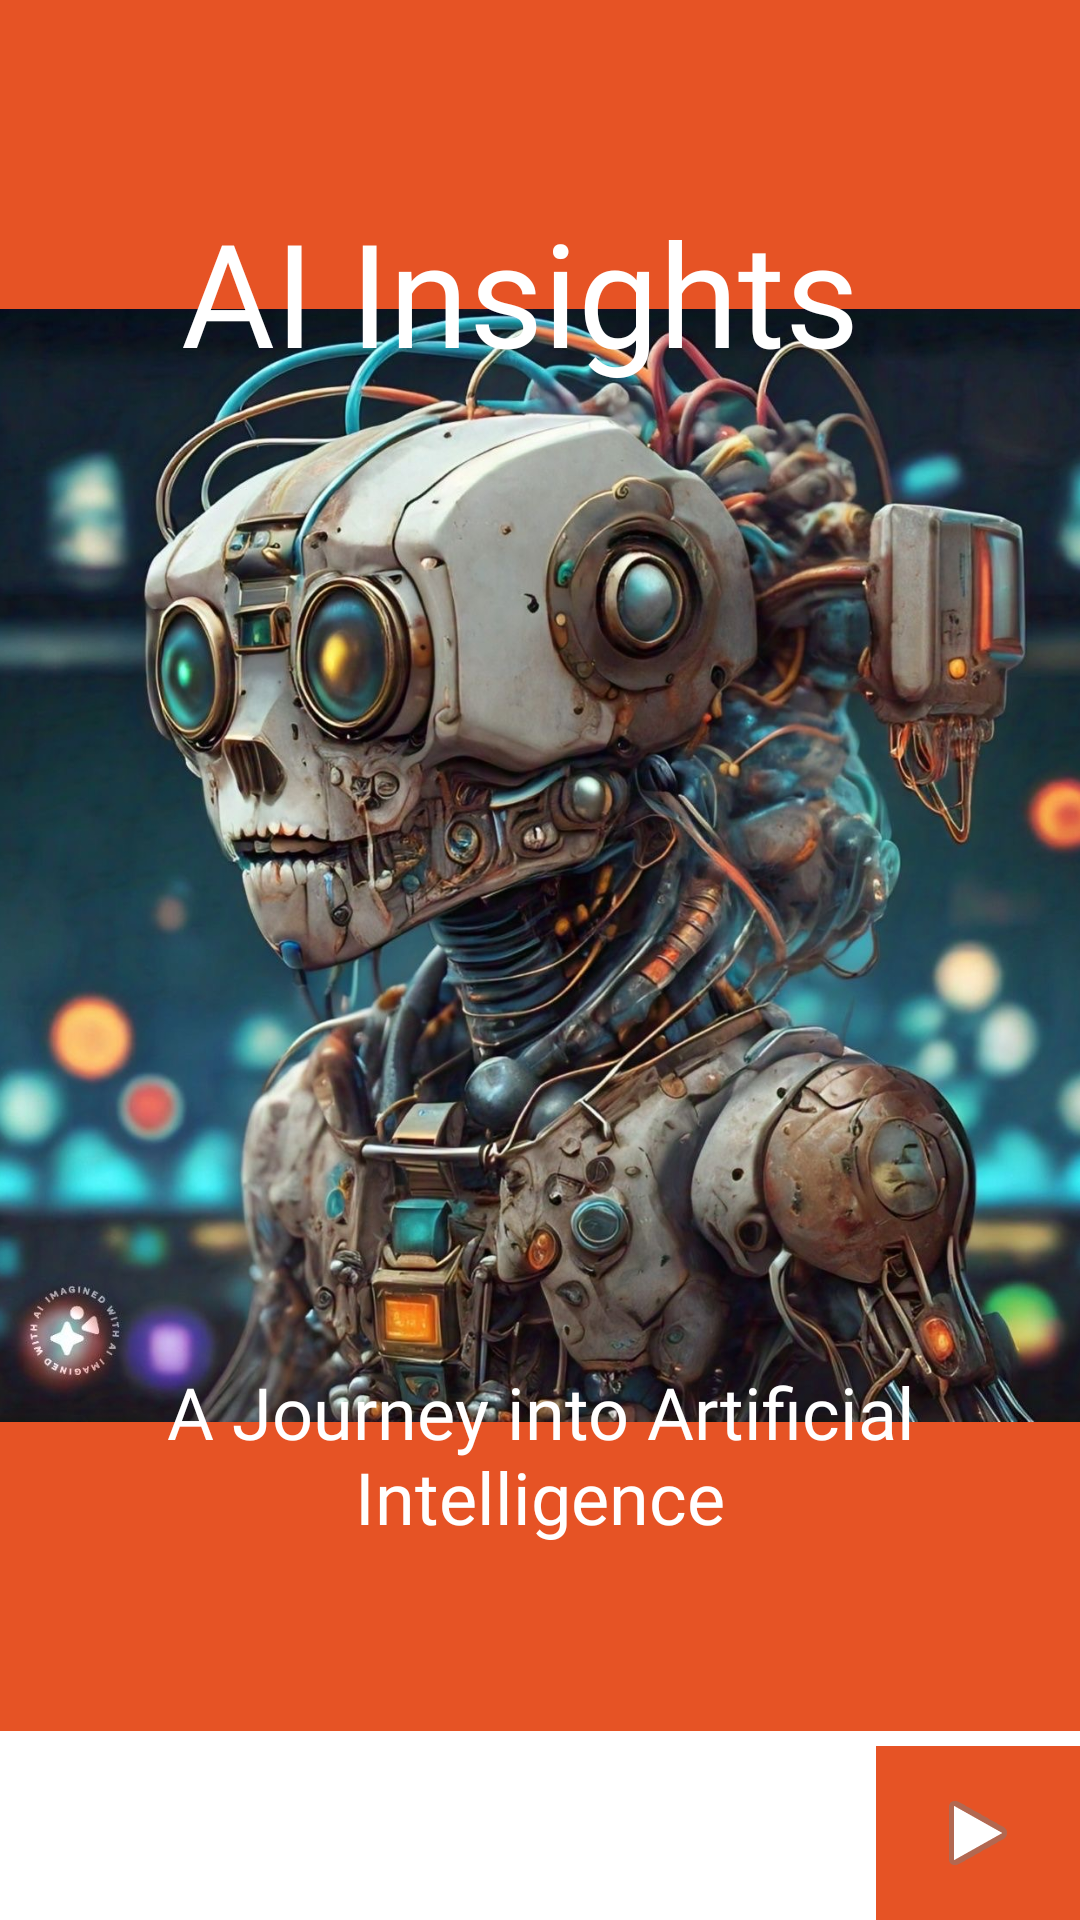

Reconstruct the res/layout file that produces this screen, plus the resources it refers to.
<!-- AndroidManifest.xml: application theme Theme.GameProject1 -->
<!-- res/layout/activity_main.xml -->
<?xml version="1.0" encoding="utf-8"?>
<androidx.constraintlayout.widget.ConstraintLayout xmlns:android="http://schemas.android.com/apk/res/android"
    xmlns:app="http://schemas.android.com/apk/res-auto"
    xmlns:tools="http://schemas.android.com/tools"
    android:layout_width="match_parent"
    android:layout_height="match_parent"
    android:background="@color/orange"
    tools:context=".MainActivity">

    <TextView
        android:id="@+id/rec"
        android:layout_width="428dp"
        android:layout_height="63dp"
        android:background="@drawable/box"
        android:textColor="#E8E3E3"
        app:layout_constraintBottom_toBottomOf="parent"
        app:layout_constraintEnd_toEndOf="parent"
        app:layout_constraintHorizontal_bias="0.0"
        app:layout_constraintStart_toStartOf="parent"
        app:layout_constraintTop_toTopOf="parent"
        app:layout_constraintVertical_bias="1.0" />
    


    <ImageView
        android:id="@+id/logo"
        android:layout_width="718dp"
        android:layout_height="371dp"
        android:contentDescription="@string/logo"
        app:layout_constraintBottom_toBottomOf="parent"
        app:layout_constraintEnd_toEndOf="parent"
        app:layout_constraintHorizontal_bias="0.501"
        app:layout_constraintStart_toStartOf="parent"
        app:layout_constraintTop_toTopOf="parent"
        app:layout_constraintVertical_bias="0.383"
        app:srcCompat="@drawable/logo"
        tools:ignore="MissingConstraints" />

    <ImageButton
        android:id="@+id/next"
        android:layout_width="68dp"
        android:layout_height="58dp"
        android:background="@color/orange"
        android:contentDescription="@string/ButtonDescNext"
        app:layout_constraintBottom_toBottomOf="parent"
        app:layout_constraintEnd_toEndOf="parent"
        app:layout_constraintHorizontal_bias="1.0"
        app:layout_constraintStart_toStartOf="parent"
        app:layout_constraintTop_toTopOf="parent"
        app:layout_constraintVertical_bias="1.0"
        app:srcCompat="@android:drawable/ic_media_play"
        tools:ignore="MissingConstraints" />

    <TextView
        android:id="@+id/textView"
        android:layout_width="wrap_content"
        android:layout_height="wrap_content"
        android:fontFamily="@font/architects_daughter"
        android:text="@string/IntroText"
        android:textColor="@color/white"
        android:textSize="48sp"
        app:layout_constraintBottom_toBottomOf="parent"
        app:layout_constraintEnd_toEndOf="parent"
        app:layout_constraintHorizontal_bias="0.45"
        app:layout_constraintStart_toStartOf="parent"
        app:layout_constraintTop_toTopOf="parent"
        app:layout_constraintVertical_bias="0.113" />

    <TextView
        android:id="@+id/textView2"
        android:layout_width="351dp"
        android:layout_height="172dp"
        android:fontFamily="@font/architects_daughter"
        android:text="@string/IntroText2"
        android:textAlignment="center"
        android:textColor="@color/white"
        android:textSize="24sp"
        app:layout_constraintBottom_toBottomOf="parent"
        app:layout_constraintEnd_toEndOf="parent"
        app:layout_constraintStart_toStartOf="parent"
        app:layout_constraintTop_toTopOf="parent"
        app:layout_constraintVertical_bias="0.971" />

</androidx.constraintlayout.widget.ConstraintLayout>
<!-- resources referenced by this layout -->
<resources>
  <color name="orange">#E65325</color>
  <color name="white">#FFFFFFFF</color>
  <!-- drawable box (drawable) -->
  <?xml version="1.0" encoding="utf-8"?>
  <selector xmlns:android="http://schemas.android.com/apk/res/android">
      <item>
          <shape android:shape= "rectangle">
              <solid android:color="#FFFFFF"> </solid>
          </shape>
      </item>
  </selector>
  <!-- drawable logo: jpg bitmap (drawable, 331868 bytes) -->
  <string name="ButtonDescNext">"Next Button"</string>
  <string name="IntroText">"AI Insights"</string>
  <string name="IntroText2">"A Journey into Artificial Intelligence"</string>
  <string name="logo">"App's Logo Image"</string>
  <style name="Theme.GameProject1" parent="Base.Theme.GameProject1" />
  <style name="Base.Theme.GameProject1" parent="Theme.Material3.DayNight.NoActionBar">
          
          
      </style>
</resources>
